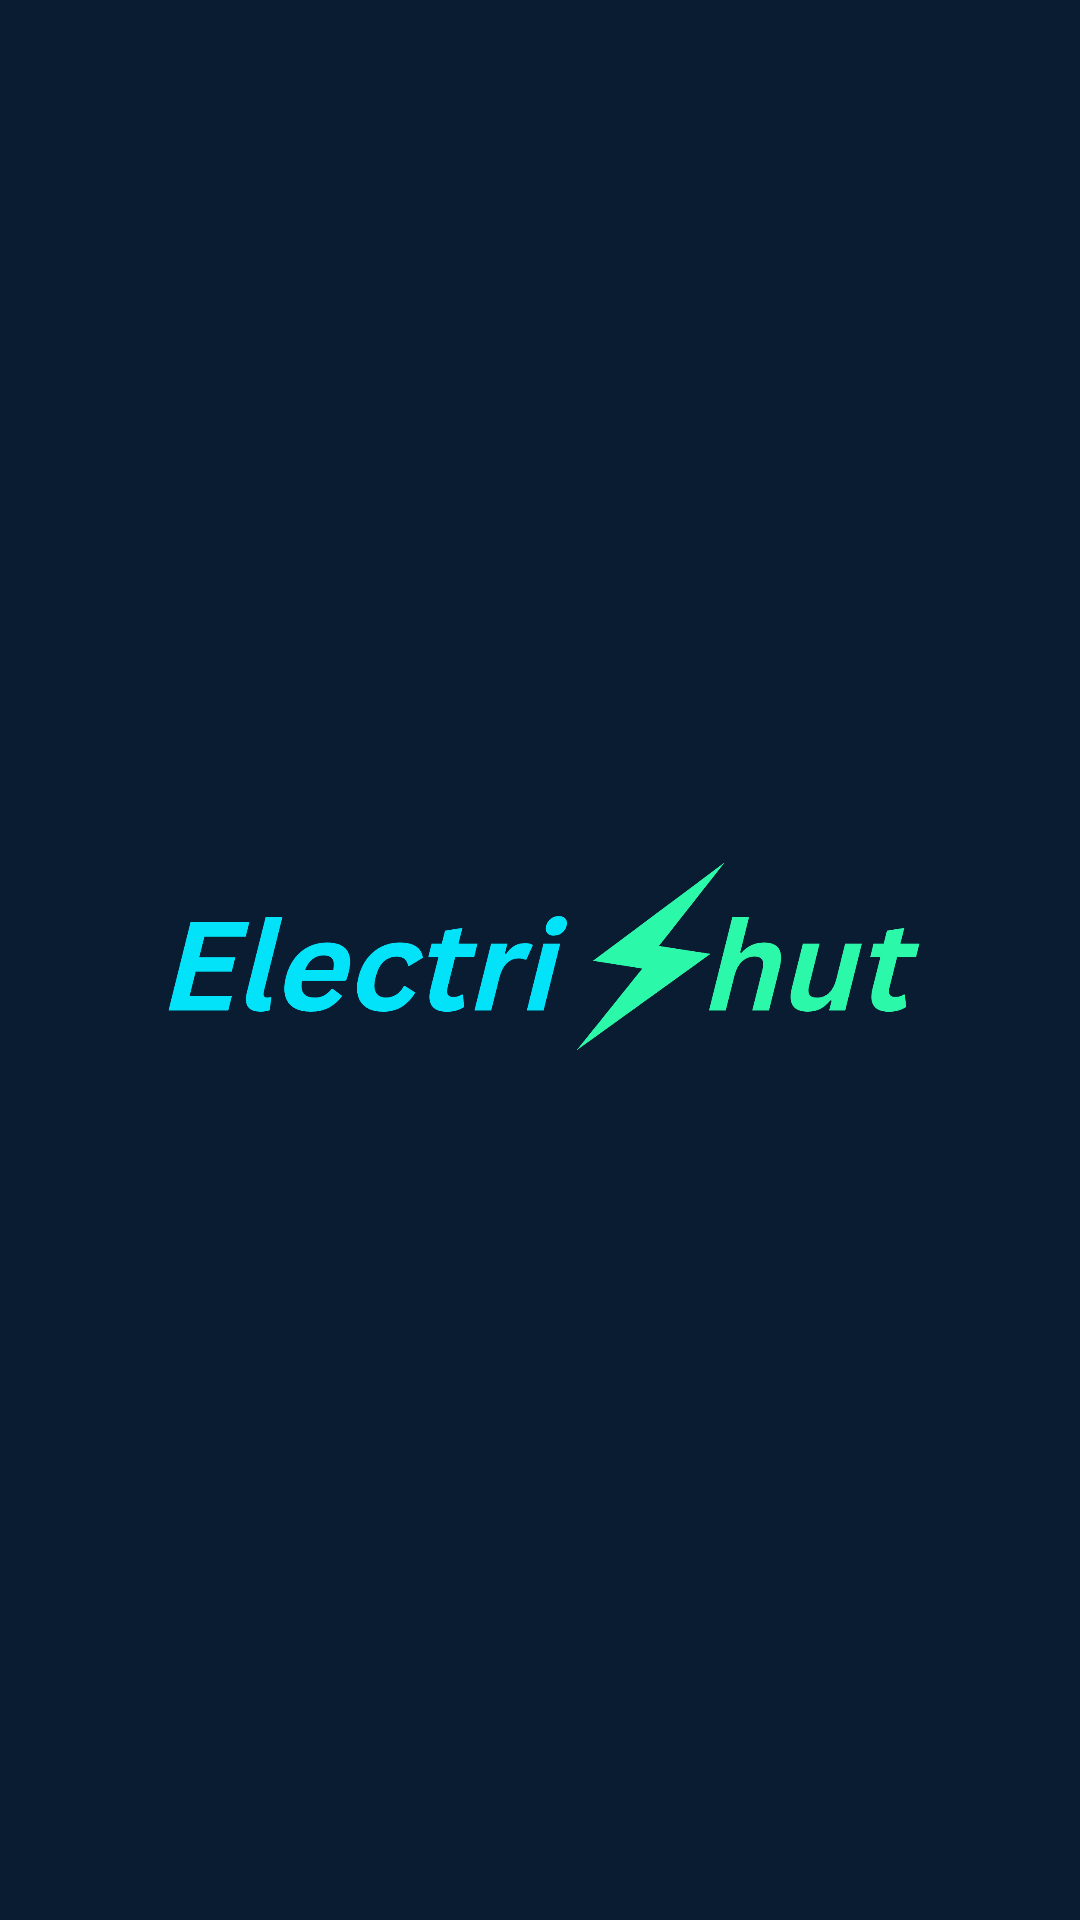

Android layout source for this screen:
<!-- AndroidManifest.xml: application theme Theme.Electrishut -->
<!-- res/layout/activity_splash_screen.xml -->
<?xml version="1.0" encoding="utf-8"?>
<RelativeLayout xmlns:android="http://schemas.android.com/apk/res/android"
    xmlns:app="http://schemas.android.com/apk/res-auto"
    xmlns:tools="http://schemas.android.com/tools"
    android:layout_width="match_parent"
    android:layout_height="match_parent"
    android:background="@color/electrishut_bg"
    tools:context=".SplashScreen">

    <ImageView
        android:id="@+id/splashLogo"
        android:layout_width="276dp"
        android:layout_height="105dp"
        android:layout_centerInParent="true"
        android:src="@drawable/applogo"
        android:contentDescription="TODO" />

</RelativeLayout>
<!-- resources referenced by this layout -->
<resources>
  <color name="electrishut_bg">#091C32 </color>
  <!-- drawable applogo: png bitmap (drawable, 54548 bytes) -->
  <style name="Theme.Electrishut" parent="Theme.MaterialComponents.DayNight.DarkActionBar">
  
          
          <item name="colorPrimary">@color/electrishut_bg</item>
          <item name="colorPrimaryVariant">@color/electrishut_bg</item>
          <item name="colorOnPrimary">@color/white</item>
  
          
          <item name="colorSecondary">@color/teal_200</item>
          <item name="colorSecondaryVariant">@color/teal_700</item>
          <item name="colorOnSecondary">@color/electrishut_bg</item>
  
          
          <item name="android:statusBarColor" tools:targetApi="l">?attr/colorPrimaryVariant</item>
  
          
      </style>
  <color name="white">#FFFFFFFF</color>
  
      //Added Colors for the Mobile App
  <color name="teal_200">#FF03DAC5</color>
  <color name="teal_700">#FF018786</color>
</resources>
